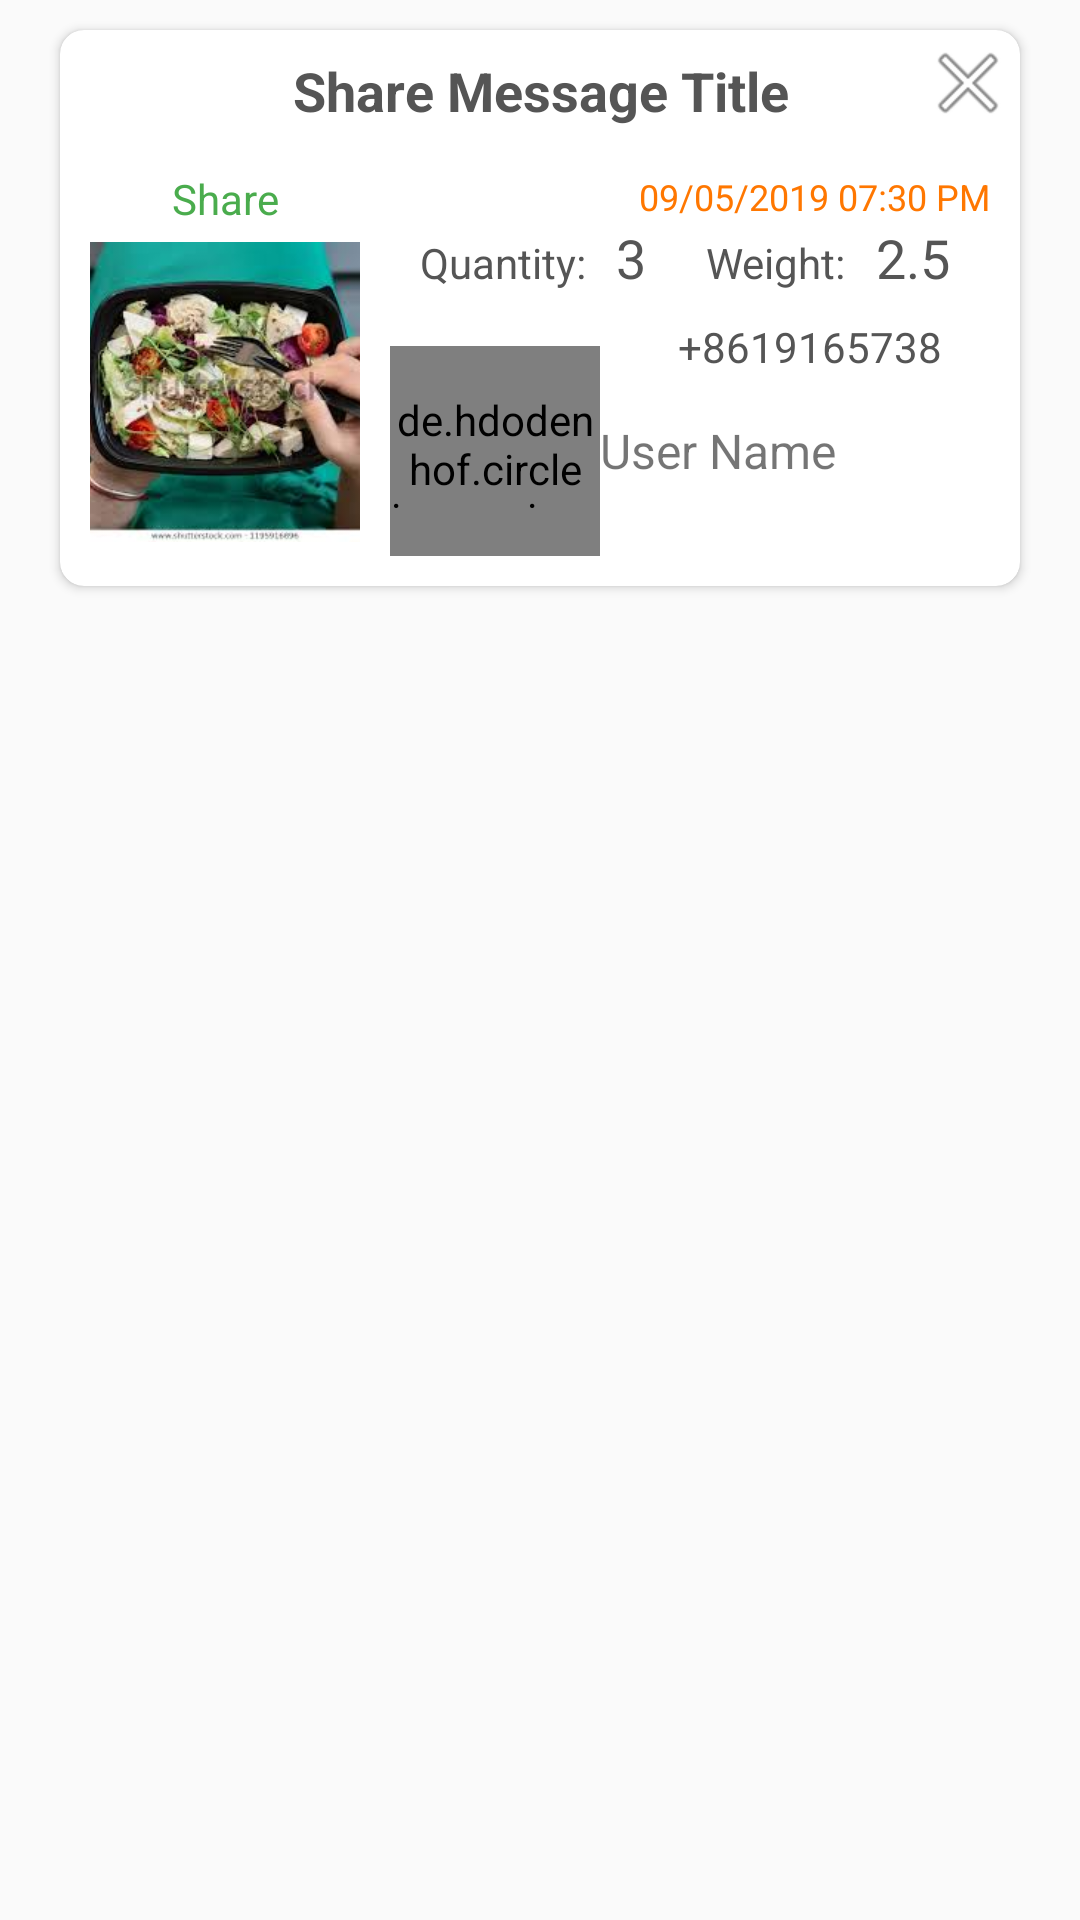

Layout XML and referenced resources for this Android screen:
<!-- AndroidManifest.xml: application theme AppTheme -->
<!-- res/layout/layout_orderhistory_message.xml -->
<?xml version="1.0" encoding="utf-8"?>
<LinearLayout xmlns:android="http://schemas.android.com/apk/res/android"
    android:layout_width="match_parent"
    android:layout_height="wrap_content"
    xmlns:app="http://schemas.android.com/apk/res-auto"
    android:orientation="vertical">

    <androidx.cardview.widget.CardView
        android:id="@+id/card_view"
        android:layout_width="match_parent"
        android:layout_height="wrap_content"
        app:cardCornerRadius="8dp"
        android:layout_marginLeft="20dp"
        android:layout_marginRight="20dp"
        android:layout_marginTop="10dp"
        android:layout_marginBottom="10dp">
        <FrameLayout
            android:layout_width="match_parent"
            android:layout_height="wrap_content">

            <LinearLayout
                android:layout_width="match_parent"
                android:layout_height="match_parent"
                android:orientation="vertical">

                <TextView
                    android:id="@+id/order_title"
                    android:layout_width="match_parent"
                    android:layout_height="wrap_content"
                    android:text="Share Message Title"
                    android:gravity="center"
                    android:textSize="18sp"
                    android:padding="8dp"
                    android:textColor="@color/colorLightBlack"
                    android:textStyle="bold"
                    android:singleLine="false"
                    android:ellipsize="end"/>

                <LinearLayout
                    android:layout_width="match_parent"
                    android:layout_height="wrap_content"
                    android:paddingLeft="10dp"
                    android:paddingRight="10dp"
                    android:paddingBottom="10dp"
                    android:paddingTop="2dp"
                    android:orientation="horizontal">

                    <LinearLayout
                        android:layout_width="wrap_content"
                        android:layout_height="match_parent"
                        android:gravity="center_vertical"
                        android:orientation="vertical">
                        <TextView
                            android:layout_width="match_parent"
                            android:layout_height="wrap_content"
                            android:text="Share"
                            android:gravity="center"
                            android:paddingBottom="5dp"
                            android:textColor="@color/colorPrimaryDark"/>
                        <ImageView
                            android:id="@+id/order_foodimage"
                            android:layout_width="90dp"
                            android:layout_height="100dp"
                            android:src="@drawable/vegteble"
                            android:scaleType="centerCrop"/>
                    </LinearLayout>

                    <LinearLayout
                        android:layout_width="0px"
                        android:layout_weight="1"
                        android:orientation="vertical"
                        android:layout_marginLeft="10dp"
                        android:layout_height="wrap_content">

                        <TextView
                            android:id="@+id/order_datetime"
                            android:layout_width="match_parent"
                            android:layout_height="wrap_content"
                            android:gravity="right"
                            android:text="09/05/2019 07:30 PM"
                            android:layout_marginTop="5dp"
                            android:textSize="12sp"
                            android:textColor="@color/colorPunc"
                            android:singleLine="true"
                            android:ellipsize="end"/>

                        <LinearLayout
                            android:layout_width="match_parent"
                            android:layout_height="wrap_content"
                            android:orientation="horizontal"
                            android:paddingLeft="10dp">

                            <TextView
                                android:layout_width="wrap_content"
                                android:layout_height="wrap_content"
                                android:layout_marginRight="10dp"
                                android:text="Quantity:"
                                android:textColor="@color/colorLightBlack" />

                            <TextView
                                android:id="@+id/order_quantity"
                                android:layout_width="wrap_content"
                                android:layout_height="wrap_content"
                                android:text="3"
                                android:textColor="@color/colorLightBlack"
                                android:textSize="18sp" />

                            <TextView
                                android:layout_width="wrap_content"
                                android:layout_height="wrap_content"
                                android:layout_marginLeft="20dp"
                                android:layout_marginRight="10dp"
                                android:text="Weight:"
                                android:textColor="@color/colorLightBlack" />

                            <TextView
                                android:id="@+id/order_weight"
                                android:layout_width="wrap_content"
                                android:layout_height="wrap_content"
                                android:text="2.5"
                                android:textColor="@color/colorLightBlack"
                                android:textSize="18sp" />
                        </LinearLayout>


                        <TextView
                            android:id="@+id/order_contact"
                            android:layout_width="match_parent"
                            android:layout_height="wrap_content"
                            android:layout_marginTop="8dp"
                            android:layout_marginRight="16sp"
                            android:text="+8619165738"
                            android:textSize="14sp"
                            android:gravity="right"
                            android:textColor="@color/colorLightBlack"
                            android:singleLine="false"/>

                        <LinearLayout
                            android:layout_width="match_parent"
                            android:layout_height="wrap_content"
                            android:layout_marginTop="-10dp"

                            android:layout_gravity="center"
                            android:orientation="horizontal">
                            <de.hdodenhof.circleimageview.CircleImageView
                                android:id="@+id/order_userimage"
                                android:layout_width="70dp"
                                android:layout_height="70dp"
                                android:scaleType="centerCrop"
                                app:civ_border_width="1dp"
                                app:civ_border_color="@color/colorWhite"
                                android:src="@drawable/virtualphoto"
                                android:background="@drawable/white_circlie_shadow"/>
                            <TextView
                                android:id="@+id/order_username"
                                android:layout_width="match_parent"
                                android:layout_height="wrap_content"
                                android:layout_gravity="center_vertical"
                                android:textSize="@dimen/fab_text_size_small"
                                android:text="User Name"/>
                        </LinearLayout>
                    </LinearLayout>
                </LinearLayout>

            </LinearLayout>

            <ImageButton
                android:id="@+id/order_close"
                android:layout_width="25dp"
                android:layout_height="25dp"
                android:background="#fff"
                android:layout_gravity="right"
                android:layout_margin="5dp"
                android:src="@android:drawable/ic_menu_close_clear_cancel"/>

        </FrameLayout>
    </androidx.cardview.widget.CardView>


</LinearLayout>
<!-- resources referenced by this layout -->
<resources>
  <color name="colorLightBlack">#555555</color>
  <color name="colorPrimaryDark">#4AAC4D</color>
  <color name="colorPunc">#FF7700</color>
  <color name="colorWhite">#fff</color>
  <dimen name="fab_text_size_small">16dp</dimen>
  <!-- drawable vegteble: jpg bitmap (drawable-xxhdpi, 10651 bytes) -->
  <!-- drawable white_circlie_shadow: vector/xml drawable (drawable, 2008 chars, omitted) -->
  <style name="AppTheme" parent="Theme.AppCompat.Light.NoActionBar">
          
          <item name="colorPrimary">@color/colorPrimary</item>
          <item name="colorPrimaryDark">@color/colorPrimaryDark</item>
          <item name="colorAccent">@color/colorAccent</item>
          <item name="drawerArrowStyle">@style/DrawerArrowStyle</item>
          
      </style>
  <color name="colorPrimary">#44A747</color>
  <color name="colorAccent">#FF7700</color>
  <style name="DrawerArrowStyle" parent="Widget.AppCompat.DrawerArrowToggle">
          <item name="color">#fff</item>
          <item name="navigationIcon">@drawable/menu</item>
      </style>
  <!-- drawable menu: png bitmap (drawable-xxhdpi, 3056 bytes) -->
</resources>
